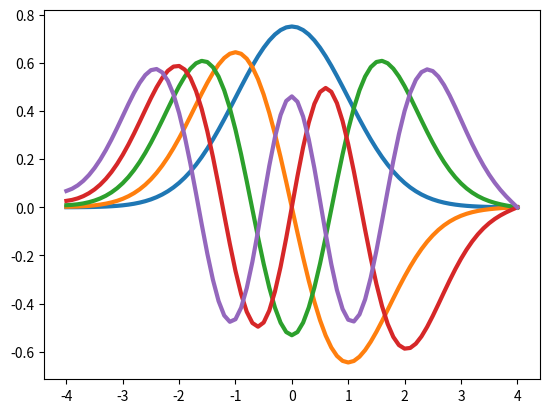

This chart was generated by the following Python code:
import numpy as np
import scipy.integrate
import matplotlib.pyplot as plt
from mpl_toolkits import mplot3d
from matplotlib import cm

#define ODE
def rhsfunc(x, phi, K, epsilon):
   f1 = phi[1]
   f2 = (K * (x**2) - epsilon) * phi[0]
   return np.array([f1, f2])

#define constants
L = 4
x = L
K = 1
xspan = [-L, L]

#define initial conditions
A = 1   #shooting method parameter that we will change

tol = 10**(-6)

y0 = np.array([1, A])
epsilon_start = 0   #initial beta value that we will change

for modes in range(5):

   epsilon = epsilon_start
   depsilon = 1

   for j in range(1000):
      #solve the ivp
      xevals = np.linspace(-L, L, 20 * L + 1)
      sol = scipy.integrate.solve_ivp(lambda x, phi: rhsfunc(x, phi, K, epsilon), xspan, y0, t_eval=xevals)
      y_sol = sol.y[0, :]
      
      if np.abs(y_sol[-1]) < tol:
         print(epsilon)
         break
      
      if (-1)**(modes)*y_sol[-1] > 0:
         epsilon = depsilon + epsilon
      else:
         epsilon = epsilon - (depsilon / 2)
         depsilon = depsilon / 2
   
   epsilon_start = epsilon + 0.1

   norm = np.sqrt(np.trapz(np.multiply(y_sol, y_sol), sol.t))
   plt.plot(sol.t, sol.y[0, :] / norm, linewidth=3)

plt.show()

#the second for loop is not breaking and printing the eigenvalues when L = 6
#this means that the y_sols are not within the required error for the problem